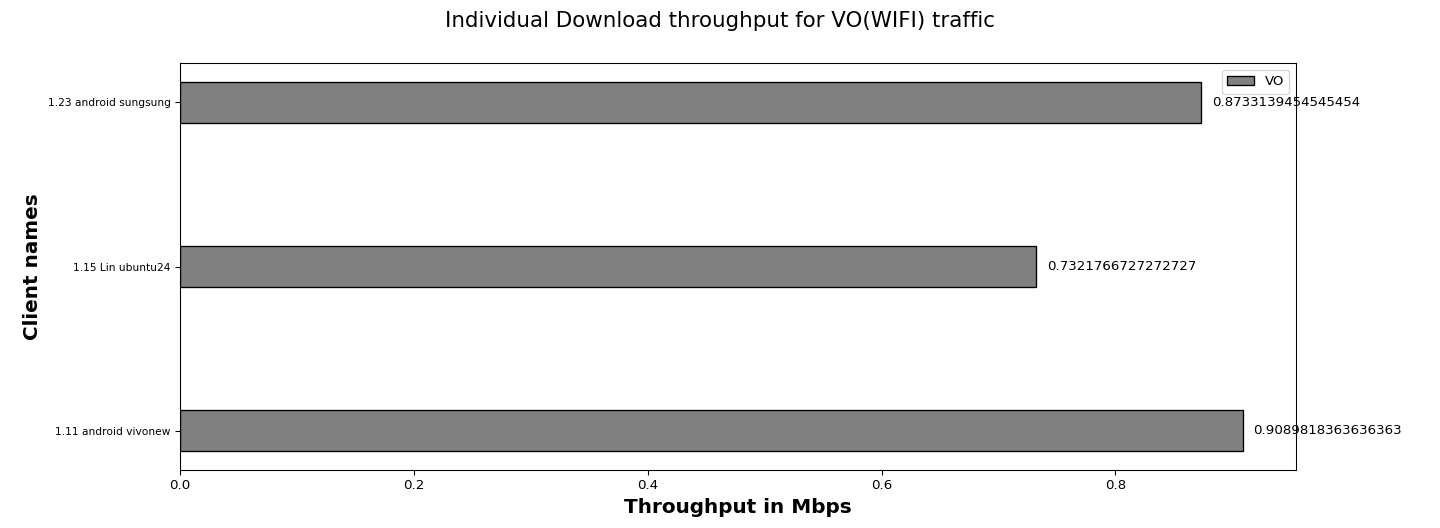

Source data for this figure (header and first rows):
Client names, VO
1.11 android vivonew, 0.91
1.15 Lin ubuntu24, 0.73
1.23 android sungsung, 0.87
